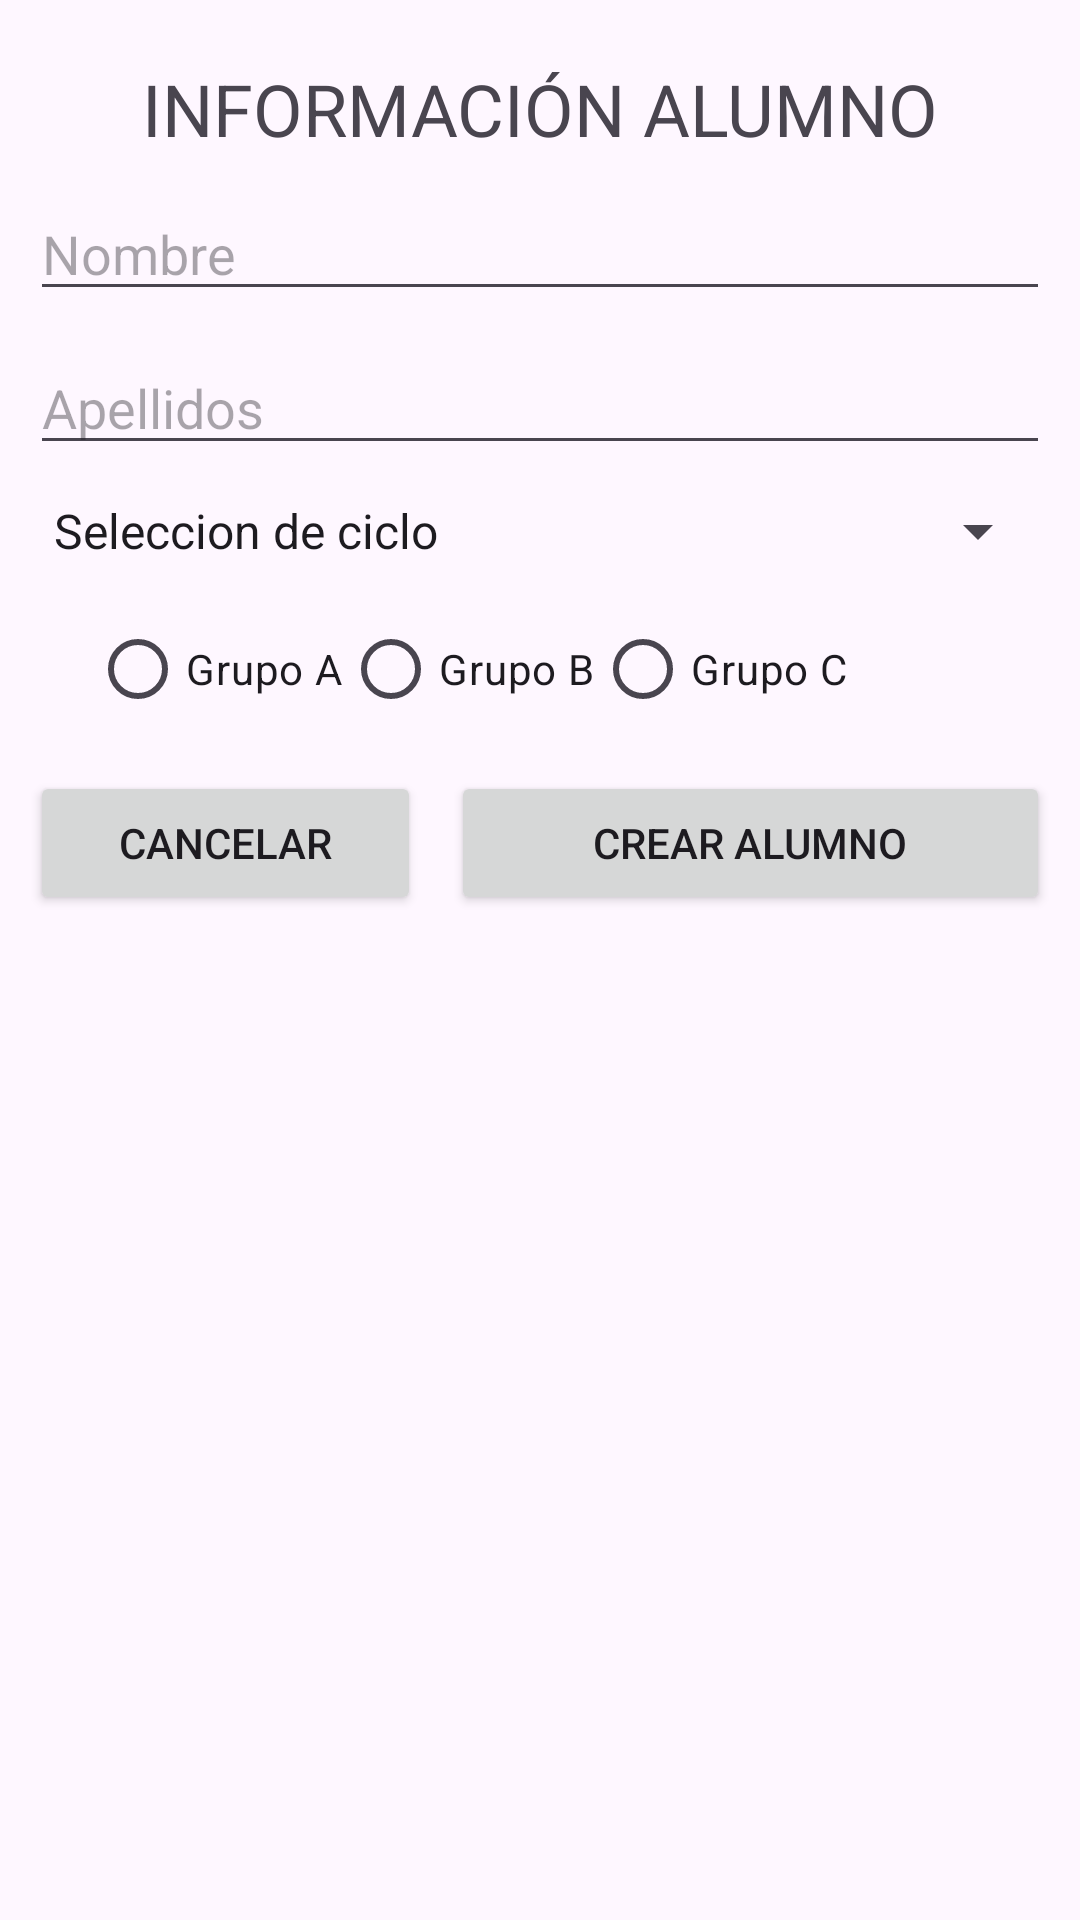

Android layout source for this screen:
<!-- AndroidManifest.xml: application theme Theme.EjemploBindingActivity -->
<!-- res/layout/activity_add_alumndo.xml -->
<?xml version="1.0" encoding="utf-8"?>
<LinearLayout xmlns:android="http://schemas.android.com/apk/res/android"
    xmlns:app="http://schemas.android.com/apk/res-auto"
    xmlns:tools="http://schemas.android.com/tools"
    android:layout_width="match_parent"
    android:layout_height="wrap_content"
    android:orientation="vertical"
    android:padding="10dp"
    tools:context=".AddAlumndoActivity">

    <TextView
        android:id="@+id/textView"
        android:layout_width="match_parent"
        android:layout_height="wrap_content"
        android:layout_marginTop="10dp"
        android:gravity="center"
        android:text="@string/etiqueta"
        android:textSize="24sp" />

    <EditText
        android:id="@+id/txtNombreAddAlumno"
        android:layout_width="match_parent"
        android:layout_height="wrap_content"
        android:layout_marginTop="10dp"
        android:ems="10"
        android:hint="@string/nombre"
        android:inputType="text" />

    <EditText
        android:id="@+id/txtApellidosAddAlumno"
        android:layout_width="match_parent"
        android:layout_height="wrap_content"
        android:layout_marginTop="10dp"
        android:ems="10"
        android:hint="@string/apelludos"
        android:inputType="text" />

    <Spinner
        android:id="@+id/spCiclosAddAlumno"
        android:layout_width="match_parent"
        android:layout_height="wrap_content"
        android:layout_marginTop="10dp"
        android:entries="@array/spciclos" />

    <RadioGroup
        android:id="@+id/rgGrupoAddAlumno"
        android:layout_width="match_parent"
        android:layout_height="wrap_content"
        android:layout_marginLeft="20dp"
        android:layout_marginTop="10dp"
        android:layout_marginRight="20dp"
        android:orientation="horizontal">

        <RadioButton
            android:id="@+id/rbGrupoAAddAlumno"
            android:layout_width="wrap_content"
            android:layout_height="wrap_content"
            android:text="@string/grupoa" />

        <RadioButton
            android:id="@+id/rbGrupoBAddAlumno"
            android:layout_width="wrap_content"
            android:layout_height="wrap_content"
            android:text="@string/grupob" />

        <RadioButton
            android:id="@+id/rbGrupoCAddAlumno"
            android:layout_width="wrap_content"
            android:layout_height="wrap_content"
            android:text="@string/grupoc" />
    </RadioGroup>

    <LinearLayout
        android:layout_width="match_parent"
        android:layout_height="wrap_content"
        android:layout_marginTop="10dp"
        android:orientation="horizontal"
        tools:context=".AddAlumndoActivity">

        <Button
            android:id="@+id/btnCancelarAddAlumno"
            android:layout_width="wrap_content"
            android:layout_height="wrap_content"
            android:layout_marginRight="10dp"
            android:layout_weight="1"
            android:text="@string/cancelar" />

        <Button
            android:id="@+id/btnAceptarAddAlumno"
            android:layout_width="wrap_content"
            android:layout_height="wrap_content"
            android:layout_weight="2"
            android:text="@string/crear" />

    </LinearLayout>

</LinearLayout>
<!-- resources referenced by this layout -->
<resources>
  <string-array name="spciclos">
          <item>Seleccion de ciclo</item>
          <item>SMR</item>
          <item>DAM</item>
          <item>DAW</item>
          <item>3D</item>
          <item>Marketing</item>
      </string-array>
  <string name="apelludos">Apellidos</string>
  <string name="cancelar">CANCELAR</string>
  <string name="crear">CREAR ALUMNO</string>
  <string name="etiqueta">INFORMACIÓN ALUMNO</string>
  <string name="grupoa">Grupo A</string>
  <string name="grupob">Grupo B</string>
  <string name="grupoc">Grupo C</string>
  <string name="nombre">Nombre</string>
  <style name="Theme.EjemploBindingActivity" parent="Base.Theme.EjemploBindingActivity" />
  <style name="Base.Theme.EjemploBindingActivity" parent="Theme.Material3.DayNight.NoActionBar">
          
          
      </style>
</resources>
